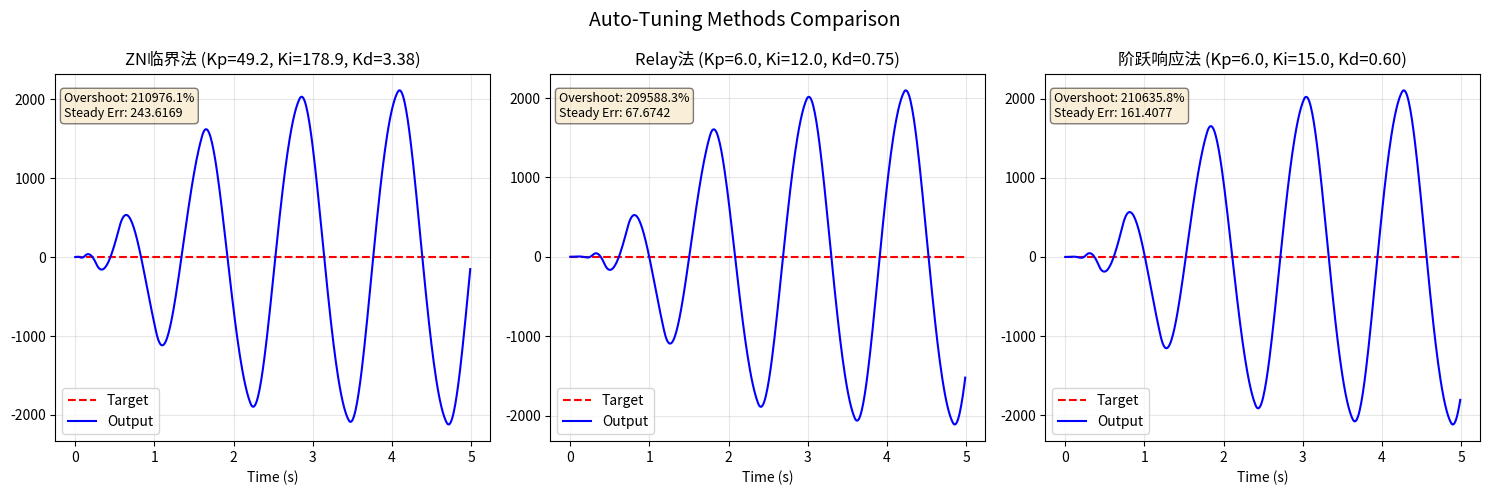

Source code (Python):
"""
auto_tune.py - PID参数自动整定

实现三种经典整定方法:
1. Ziegler-Nichols 临界比例度法
2. Ziegler-Nichols 衰减曲线法
3. Relay反馈法(继电整定)

依赖: pip install numpy matplotlib
"""

import numpy as np
import matplotlib
matplotlib.use('Agg')
import matplotlib.pyplot as plt


# ============================================================
# 被控对象
# ============================================================

class Plant:
    def __init__(self, K=1.0, T=1.0, L=0.2, zeta=0.3, omega_n=5.0, order=1):
        self.K = K
        self.T = T
        self.L = L
        self.zeta = zeta
        self.omega_n = omega_n
        self.order = order
        self.reset()
    
    def reset(self):
        self.x = [0.0] * 5
        self.delay_buf = [0.0] * max(int(self.L / 0.01), 1)
    
    def update(self, u, dt=0.01):
        if self.order == 1:
            # 一阶+延迟
            self.x[0] += dt / self.T * (self.K * u - self.x[0])
            self.delay_buf.append(self.x[0])
            return self.delay_buf.pop(0)
        elif self.order == 2:
            # 二阶
            acc = self.omega_n**2 * (self.K * u - self.x[0]) - 2 * self.zeta * self.omega_n * self.x[1]
            self.x[1] += acc * dt
            self.x[0] += self.x[1] * dt
            return self.x[0]
        else:
            self.x[0] += dt / self.T * (self.K * u - self.x[0])
            return self.x[0]


# ============================================================
# PID控制器
# ============================================================

class PID:
    def __init__(self, kp=0, ki=0, kd=0):
        self.kp = kp
        self.ki = ki
        self.kd = kd
        self._ei = 0
        self._ed = 0
        self._el = 0
    
    def reset(self):
        self._ei = self._ed = self._el = 0
    
    def update(self, target, meas):
        e = target - meas
        self._ei += e
        d = e - self._el
        self._el = e
        out = self.kp * e + self.ki * self._ei + self.kd * d
        return max(-1000, min(1000, out))


# ============================================================
# 方法1: Ziegler-Nichols 临界比例度法
# ============================================================

def zn_ultimate(plant: Plant, dt=0.01, duration=50.0):
    """
    逐步增大Kp直到系统等幅振荡, 记录临界增益Ku和振荡周期Tu
    返回: (Ku, Tu, Kp, Ki, Kd)
    """
    print("[ZN临界比例度法] 搜索临界增益...")
    
    for kp_try in np.arange(1, 200, 0.5):
        pid = PID(kp=kp_try, ki=0, kd=0)
        plant.reset()
        
        steps = int(duration / dt)
        y = np.zeros(steps)
        target = 1.0
        
        for i in range(steps):
            y[i] = plant.update(pid.update(target, y[i-1] if i > 0 else 0), dt)
        
        # 检查是否等幅振荡: 看最后20%的波形
        tail = y[int(steps * 0.8):]
        peaks = []
        for i in range(1, len(tail) - 1):
            if tail[i] > tail[i-1] and tail[i] > tail[i+1]:
                peaks.append(i)
        
        if len(peaks) >= 3:
            # 检查峰值是否近似相等(等幅)
            peak_vals = [tail[p] for p in peaks]
            if max(peak_vals) - min(peak_vals) < 0.1 * np.mean(peak_vals):
                # 振荡周期
                Tu = (peaks[-1] - peaks[0]) / (len(peaks) - 1) * dt
                Ku = kp_try
                
                if Tu > 0.1:  # 合理周期
                    print(f"  临界增益 Ku = {Ku:.1f}")
                    print(f"  振荡周期 Tu = {Tu:.3f} s")
                    
                    # ZN整定公式
                    kp = 0.6 * Ku
                    ki = 2 * kp / Tu
                    kd = kp * Tu / 8
                    
                    print(f"  ZN整定: Kp={kp:.3f}, Ki={ki:.3f}, Kd={kd:.3f}")
                    return Ku, Tu, kp, ki, kd
    
    print("  未找到临界振荡, 使用默认值")
    return 10, 1.0, 6.0, 12.0, 0.75


# ============================================================
# 方法2: Relay反馈法(继电整定)
# ============================================================

def relay_tune(plant: Plant, relay_amplitude=50.0, dt=0.01, duration=20.0):
    """
    继电反馈法: 用继电器替代PID, 测量极限增益和频率
    返回: (Ku, Tu, Kp, Ki, Kd)
    """
    print("\n[Relay反馈法] 继电整定...")
    
    plant.reset()
    steps = int(duration / dt)
    y = np.zeros(steps)
    target = 1.0
    
    # 继电器输出
    for i in range(1, steps):
        e = target - y[i-1]
        u = relay_amplitude if e > 0 else -relay_amplitude
        y[i] = plant.update(u, dt)
    
    # 找振荡周期
    tail = y[int(steps * 0.6):]
    zero_cross = []
    for i in range(1, len(tail)):
        if tail[i-1] * tail[i] < 0:
            zero_cross.append(i)
    
    if len(zero_cross) >= 4:
        Tu = (zero_cross[-1] - zero_cross[0]) / (len(zero_cross) - 1) * 2 * dt
        
        # 振幅
        a = (np.max(tail) - np.min(tail)) / 2
        
        # Ku = 4*d / (π*a), d=继电器幅值
        Ku = 4 * relay_amplitude / (np.pi * a)
        
        print(f"  振幅 a = {a:.3f}")
        print(f"  临界增益 Ku = {Ku:.1f}")
        print(f"  振荡周期 Tu = {Tu:.3f} s")
        
        # ZN整定
        kp = 0.6 * Ku
        ki = 2 * kp / Tu
        kd = kp * Tu / 8
        
        print(f"  整定: Kp={kp:.3f}, Ki={ki:.3f}, Kd={kd:.3f}")
        return Ku, Tu, kp, ki, kd
    
    print("  振荡数据不足, 使用默认值")
    return 10, 1.0, 6.0, 12.0, 0.75


# ============================================================
# 方法3: 经验公式法(基于阶跃响应)
# ============================================================

def step_response_tune(plant: Plant, dt=0.01, duration=10.0):
    """
    通过开环阶跃响应获取K(增益)、L(延迟)、T(时间常数)
    使用ZN阶跃响应法整定
    """
    print("\n[阶跃响应法] 开环测试...")
    
    plant.reset()
    steps = int(duration / dt)
    y = np.zeros(steps)
    
    # 开环阶跃响应
    for i in range(1, steps):
        y[i] = plant.update(1.0, dt)  # 阶跃输入=1
    
    # 找K(稳态增益)
    K = y[-1]
    
    # 找L(延迟)和T(时间常数) - 切线法
    max_slope = 0
    max_slope_idx = 0
    for i in range(1, steps):
        slope = (y[i] - y[i-1]) / dt
        if slope > max_slope:
            max_slope = slope
            max_slope_idx = i
    
    # 切线与y=0和y=K的交点
    if max_slope > 0.001:
        L = -y[max_slope_idx] / max_slope + max_slope_idx * dt
        T = K / max_slope
    else:
        L = 0.1
        T = 1.0
    
    L = max(0.01, L)
    T = max(0.1, T)
    
    print(f"  增益 K = {K:.3f}")
    print(f"  延迟 L = {L:.3f} s")
    print(f"  时间常数 T = {T:.3f} s")
    
    # ZN阶跃响应法
    a = K * L / T
    kp = 1.2 / a
    ki = kp / (2 * L)
    kd = kp * 0.5 * L
    
    print(f"  ZN阶跃响应整定: Kp={kp:.3f}, Ki={ki:.3f}, Kd={kd:.3f}")
    
    return K, L, T, kp, ki, kd


# ============================================================
# 仿真验证
# ============================================================

def verify_tuning(plant: Plant, kp: float, ki: float, kd: float, 
                  dt=0.01, duration=5.0, label=""):
    """验证整定结果"""
    pid = PID(kp=kp, ki=ki, kd=kd)
    plant.reset()
    
    steps = int(duration / dt)
    t = np.arange(steps) * dt
    y = np.zeros(steps)
    target = 1.0
    
    for i in range(1, steps):
        y[i] = plant.update(pid.update(target, y[i-1]), dt)
    
    # 计算性能
    overshoot = (np.max(y) - target) / target * 100 if target != 0 else 0
    steady_err = abs(target - np.mean(y[-100:]))
    
    return t, y, overshoot, steady_err


# ============================================================
# 主程序
# ============================================================

if __name__ == '__main__':
    print("=" * 60)
    print("  PID参数自动整定程序")
    print("=" * 60)
    
    # 被控对象: 二阶振荡+延迟
    plant = Plant(K=1.0, T=1.0, L=0.2, zeta=0.3, omega_n=5.0, order=2)
    
    # 方法1: 临界比例度法
    Ku1, Tu1, kp1, ki1, kd1 = zn_ultimate(plant, duration=30.0)
    
    # 方法2: Relay反馈法
    Ku2, Tu2, kp2, ki2, kd2 = relay_tune(plant)
    
    # 方法3: 阶跃响应法
    plant_step = Plant(K=1.0, T=1.0, L=0.2, order=1)
    K3, L3, T3, kp3, ki3, kd3 = step_response_tune(plant_step)
    
    # 对比验证
    print("\n" + "=" * 60)
    print("  整定结果对比验证")
    print("=" * 60)
    
    methods = [
        (f"ZN临界法 (Kp={kp1:.1f}, Ki={ki1:.1f}, Kd={kd1:.2f})", kp1, ki1, kd1),
        (f"Relay法 (Kp={kp2:.1f}, Ki={ki2:.1f}, Kd={kd2:.2f})", kp2, ki2, kd2),
        (f"阶跃响应法 (Kp={kp3:.1f}, Ki={ki3:.1f}, Kd={kd3:.2f})", kp3, ki3, kd3),
    ]
    
    fig, axes = plt.subplots(1, 3, figsize=(15, 5))
    
    for ax, (name, kp, ki, kd) in zip(axes, methods):
        plant_v = Plant(K=1.0, T=1.0, L=0.2, zeta=0.3, omega_n=5.0, order=2)
        t, y, overshoot, steady_err = verify_tuning(plant_v, kp, ki, kd)
        
        ax.plot(t, np.ones_like(t), 'r--', label='Target')
        ax.plot(t, y, 'b-', label='Output')
        ax.set_title(name)
        ax.set_xlabel('Time (s)')
        ax.legend()
        ax.grid(True, alpha=0.3)
        ax.text(0.02, 0.95, f"Overshoot: {overshoot:.1f}%\nSteady Err: {steady_err:.4f}",
                transform=ax.transAxes, fontsize=9, verticalalignment='top',
                bbox=dict(boxstyle='round', facecolor='wheat', alpha=0.5))
        
        print(f"\n{name}")
        print(f"  超调量: {overshoot:.1f}%")
        print(f"  稳态误差: {steady_err:.4f}")
    
    plt.suptitle('Auto-Tuning Methods Comparison', fontsize=14)
    plt.tight_layout()
    plt.savefig('auto_tune_comparison.png', dpi=150)
    plt.close('all')
